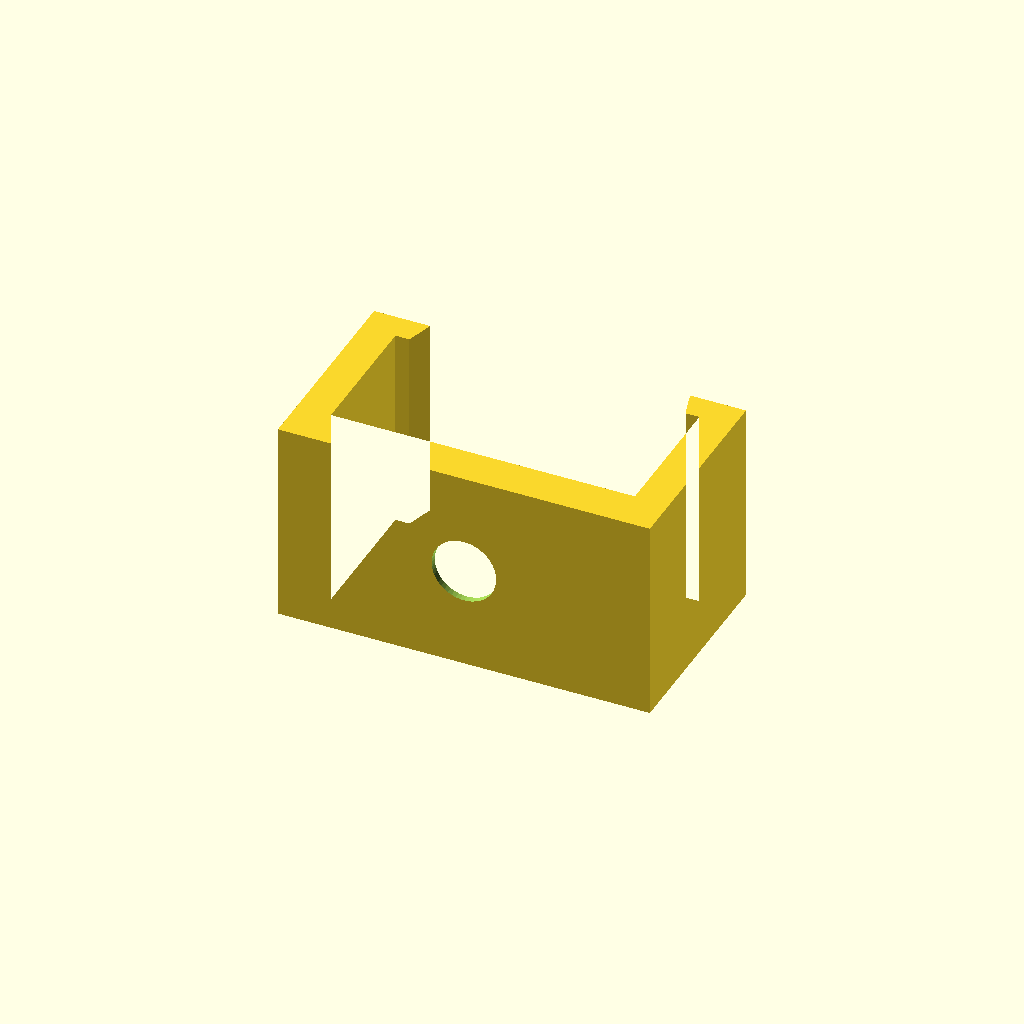
Cell 1: rendered with the file's own defaults.
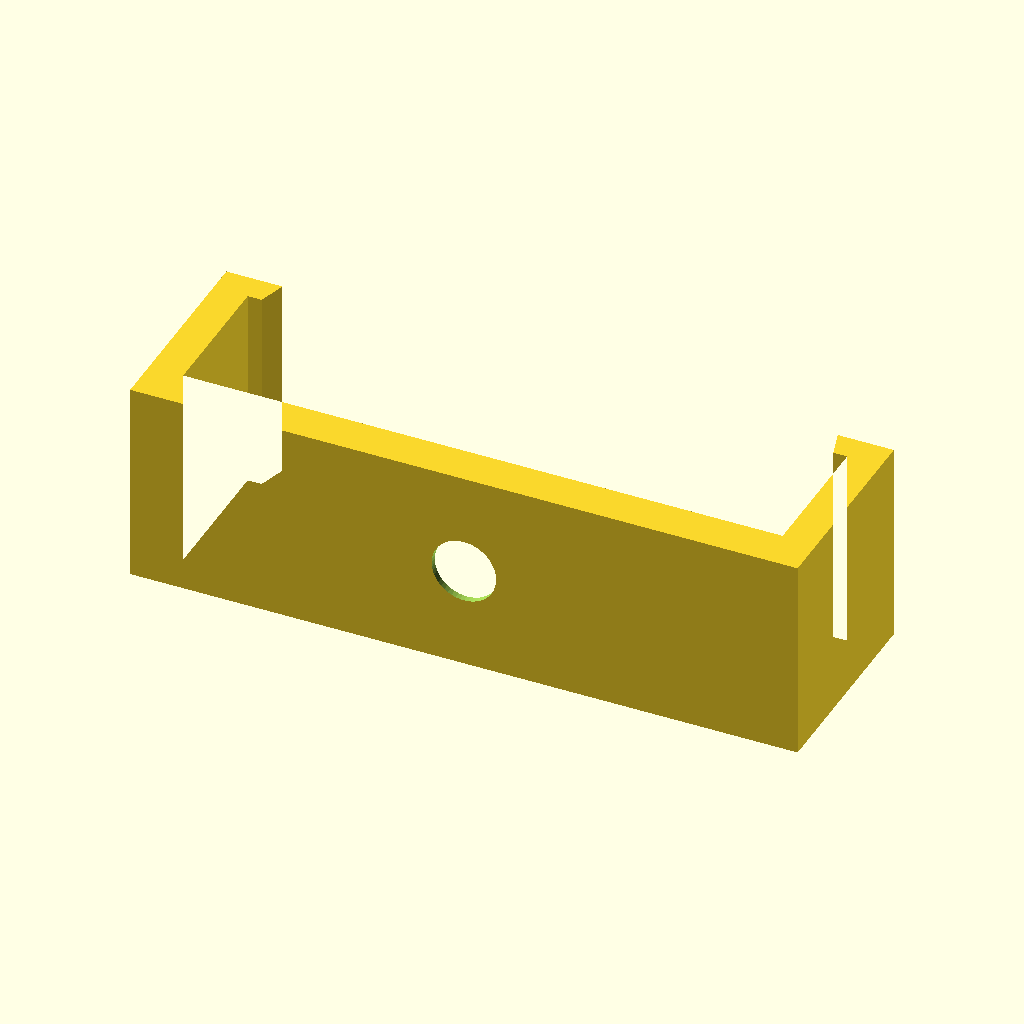
Cell 2 — profile_w set to 34.8, the other parameters unchanged.
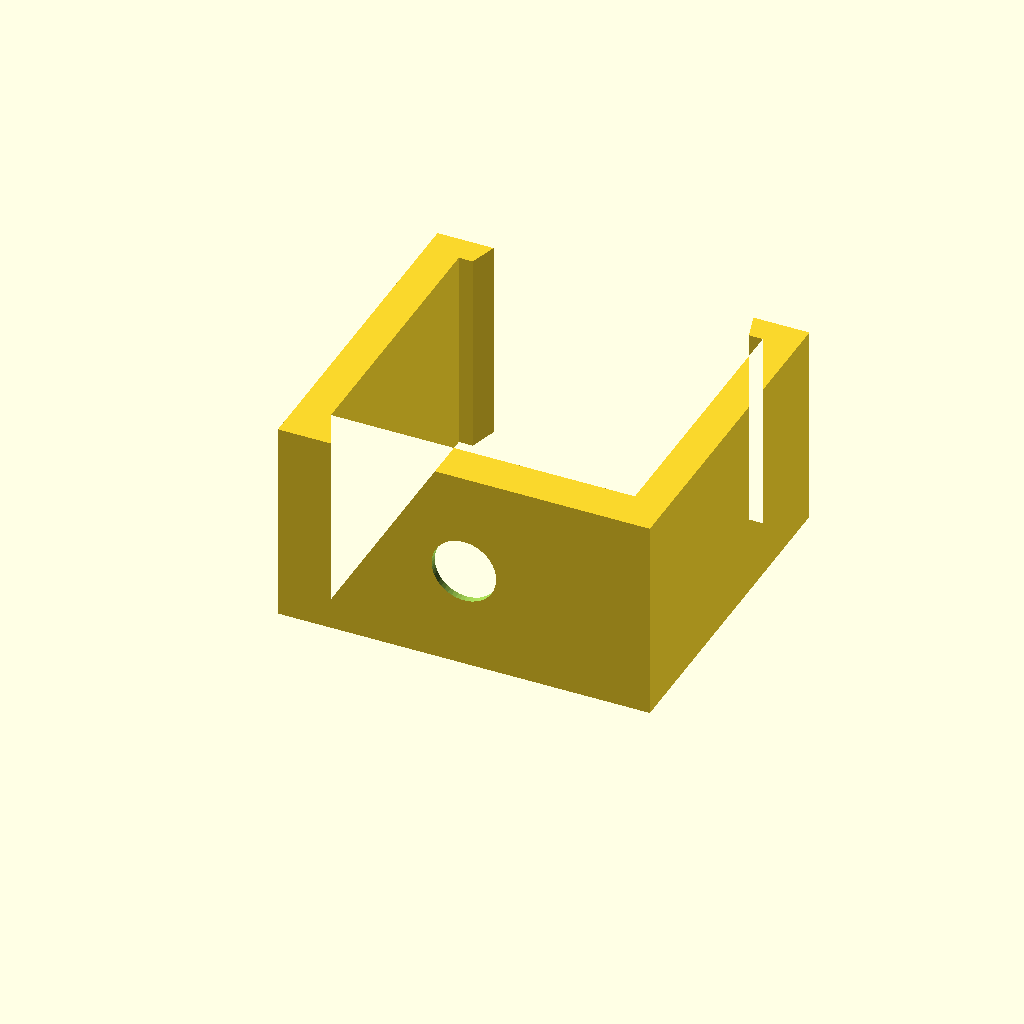
Cell 3: the same model with profile_h = 16.
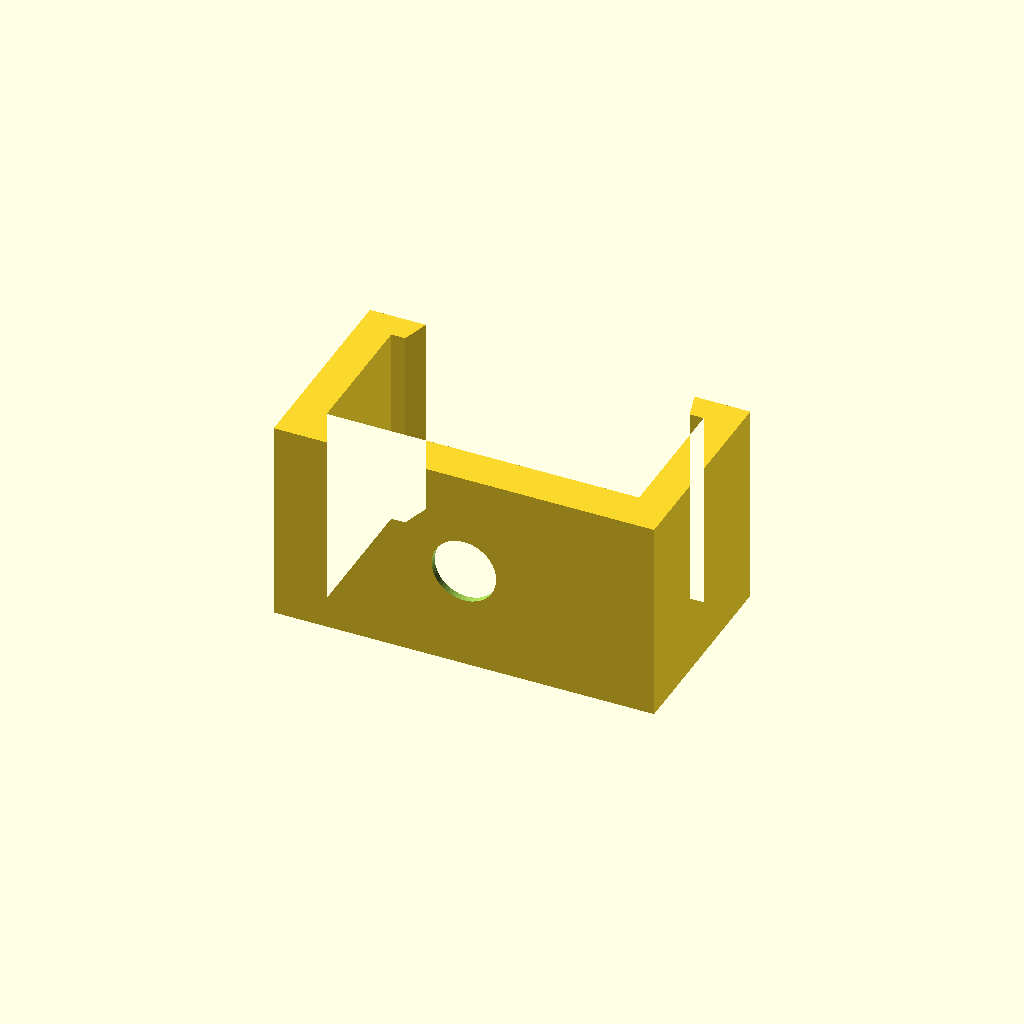
Cell 4: clearance = 0.5 (everything else at default).
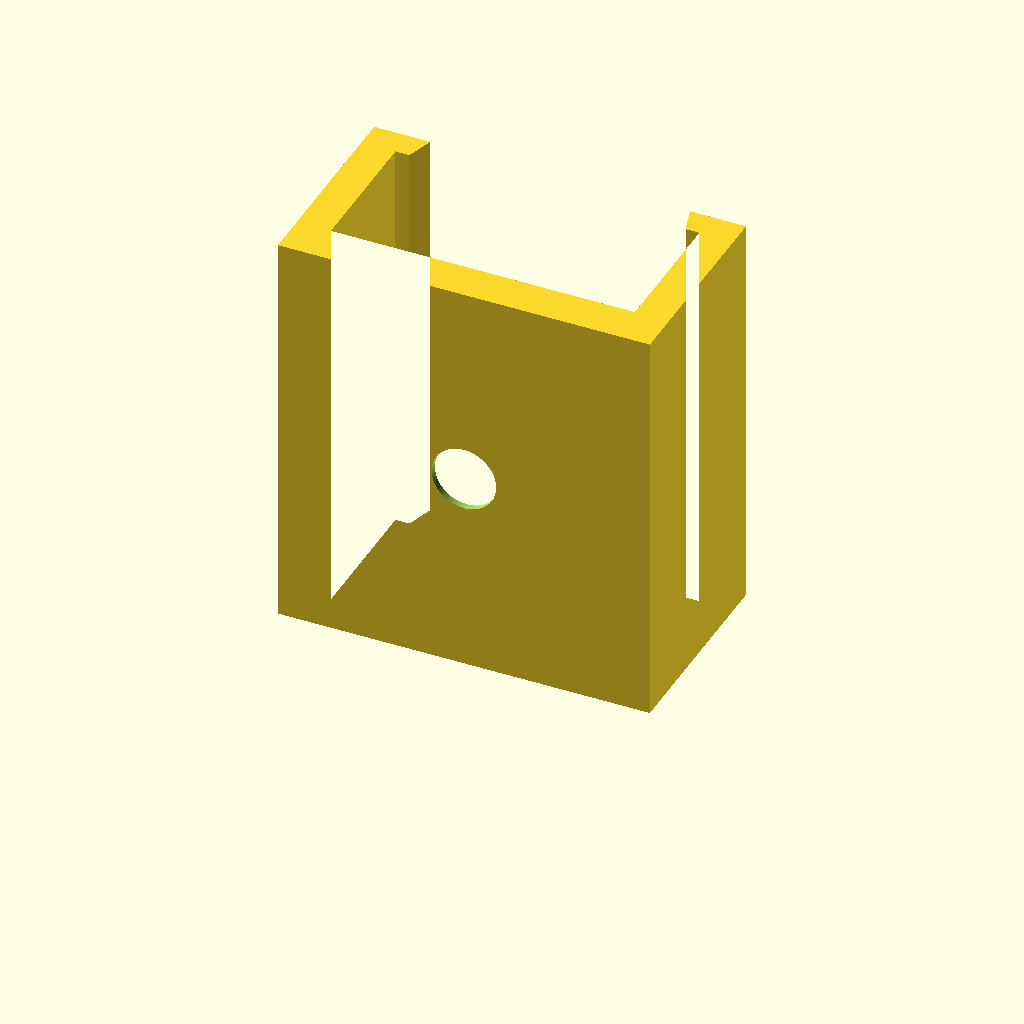
Cell 5: clip_len = 24 (everything else at default).
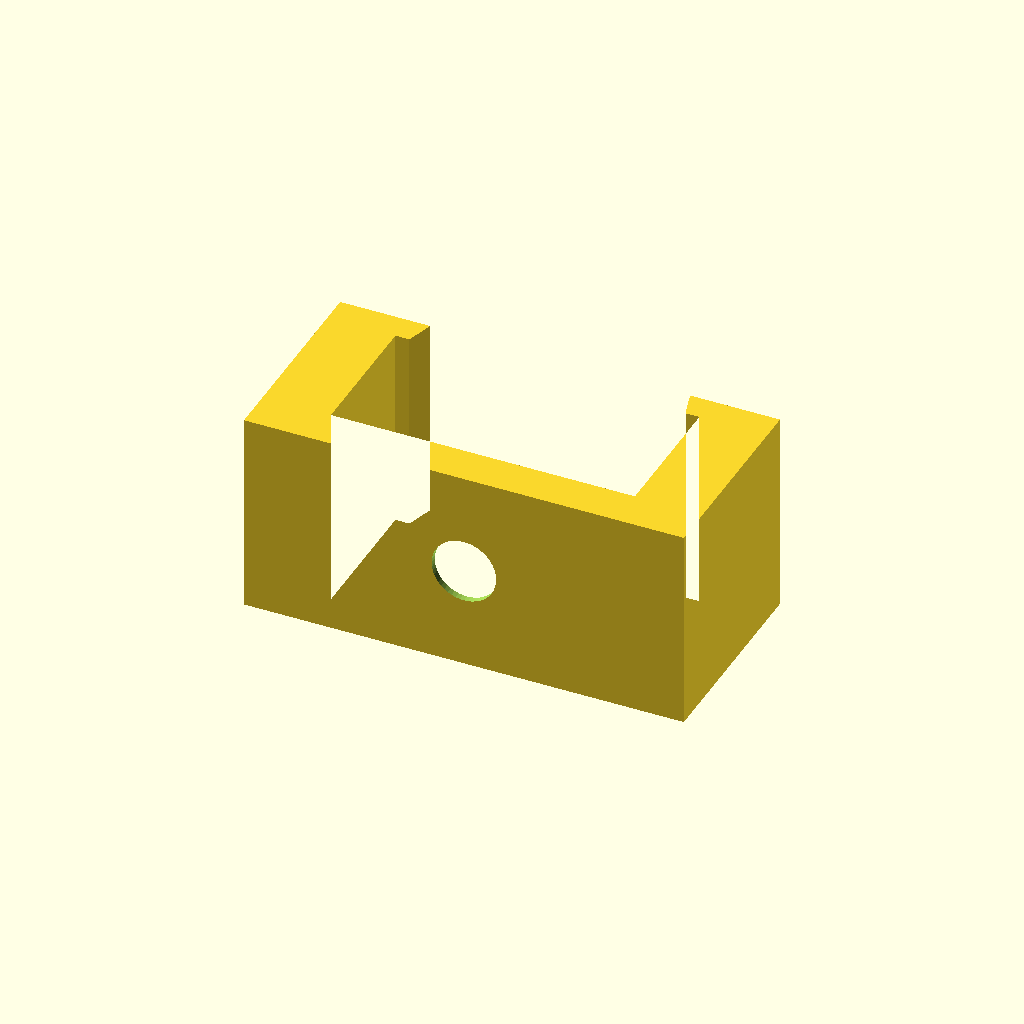
Cell 6: the same model with wall = 4.
One fixed orthographic camera (rotation 55°, 0°, 25°; colour scheme Cornfield) for every cell.
The OpenSCAD source (3d-models/light-hang/n14_clip.scad):
// ============================================
// Nacvakávací úchyt pro LED profil T-LED N14
// (nástupce N8, vnější průřez ~17.4 x 8 mm)
// ============================================

/* [Profil] */
profile_w = 17.4;   // šířka profilu (vnější)
profile_h = 8.0;    // výška profilu (vnější)
clearance = 0.25;   // vůle na stranu (PETG ~0.25, PLA ~0.2)

/* [Spona] */
clip_len  = 12;     // délka spony podél profilu
wall      = 2.0;    // tloušťka bočních stěn
base_t    = 2.4;    // tloušťka dna (pod profilem)
lip       = 1.3;    // jak hluboko pacička přesahuje přes přední hranu
lip_t     = 1.6;    // tloušťka pacičky
chamfer   = 1.2;    // náběh na pacičce pro snadné zacvaknutí

/* [Šroub] */
screw_d   = 3.8;    // průměr díry (vrut 3.5)
head_d    = 7.5;    // průměr zahloubení hlavy
head_h    = 2.0;    // hloubka kuželového zahloubení

/* [Kvalita] */
$fn = 48;

// --- odvozené rozměry ---
slot_w = profile_w + 2*clearance;          // vnitřní šířka drážky
slot_h = profile_h + 0.15;                 // vnitřní výška drážky
total_w = slot_w + 2*wall;
total_h = base_t + slot_h + lip_t;

difference() {
    // tělo: 2D průřez vytažený do délky
    linear_extrude(clip_len)
        body_profile();

    // díra na vrut + kuželové zahloubení (zespodu skrz dno)
    translate([0, 0, clip_len/2]) rotate([-90, 0, 0]) {
        translate([0, 0, -1])
            cylinder(d = screw_d, h = base_t + 2);
        // záhlub uvnitř drážky (šroubuje se zevnitř, hlava pod páskem)
        translate([0, 0, base_t - head_h])
            cylinder(d1 = screw_d, d2 = head_d, h = head_h + 0.01);
    }
}

module body_profile() {
    // souřadnice: X = šířka, Y = výška; dno dole
    union() {
        // dno
        translate([-total_w/2, 0])
            square([total_w, base_t]);
        // boční stěny
        for (s = [-1, 1])
            translate([s > 0 ? slot_w/2 : -slot_w/2 - wall, 0])
                square([wall, base_t + slot_h + lip_t]);
        // pacičky s náběhem
        for (s = [-1, 1])
            mirror([s < 0 ? 1 : 0, 0])
                polygon([
                    [slot_w/2,            base_t + slot_h + lip_t],
                    [slot_w/2 - lip,      base_t + slot_h + lip_t],
                    [slot_w/2 - lip + chamfer*0.4, base_t + slot_h + lip_t - lip_t],
                    [slot_w/2,            base_t + slot_h]
                ]);
    }
}
Parameter table extracted from the source (name, type, default, range or options):
profile_w: number, default 17.4
profile_h: number, default 8
clearance: number, default 0.25
clip_len: number, default 12
wall: number, default 2
base_t: number, default 2.4
lip: number, default 1.3
lip_t: number, default 1.6
chamfer: number, default 1.2
screw_d: number, default 3.8
head_d: number, default 7.5
head_h: number, default 2
